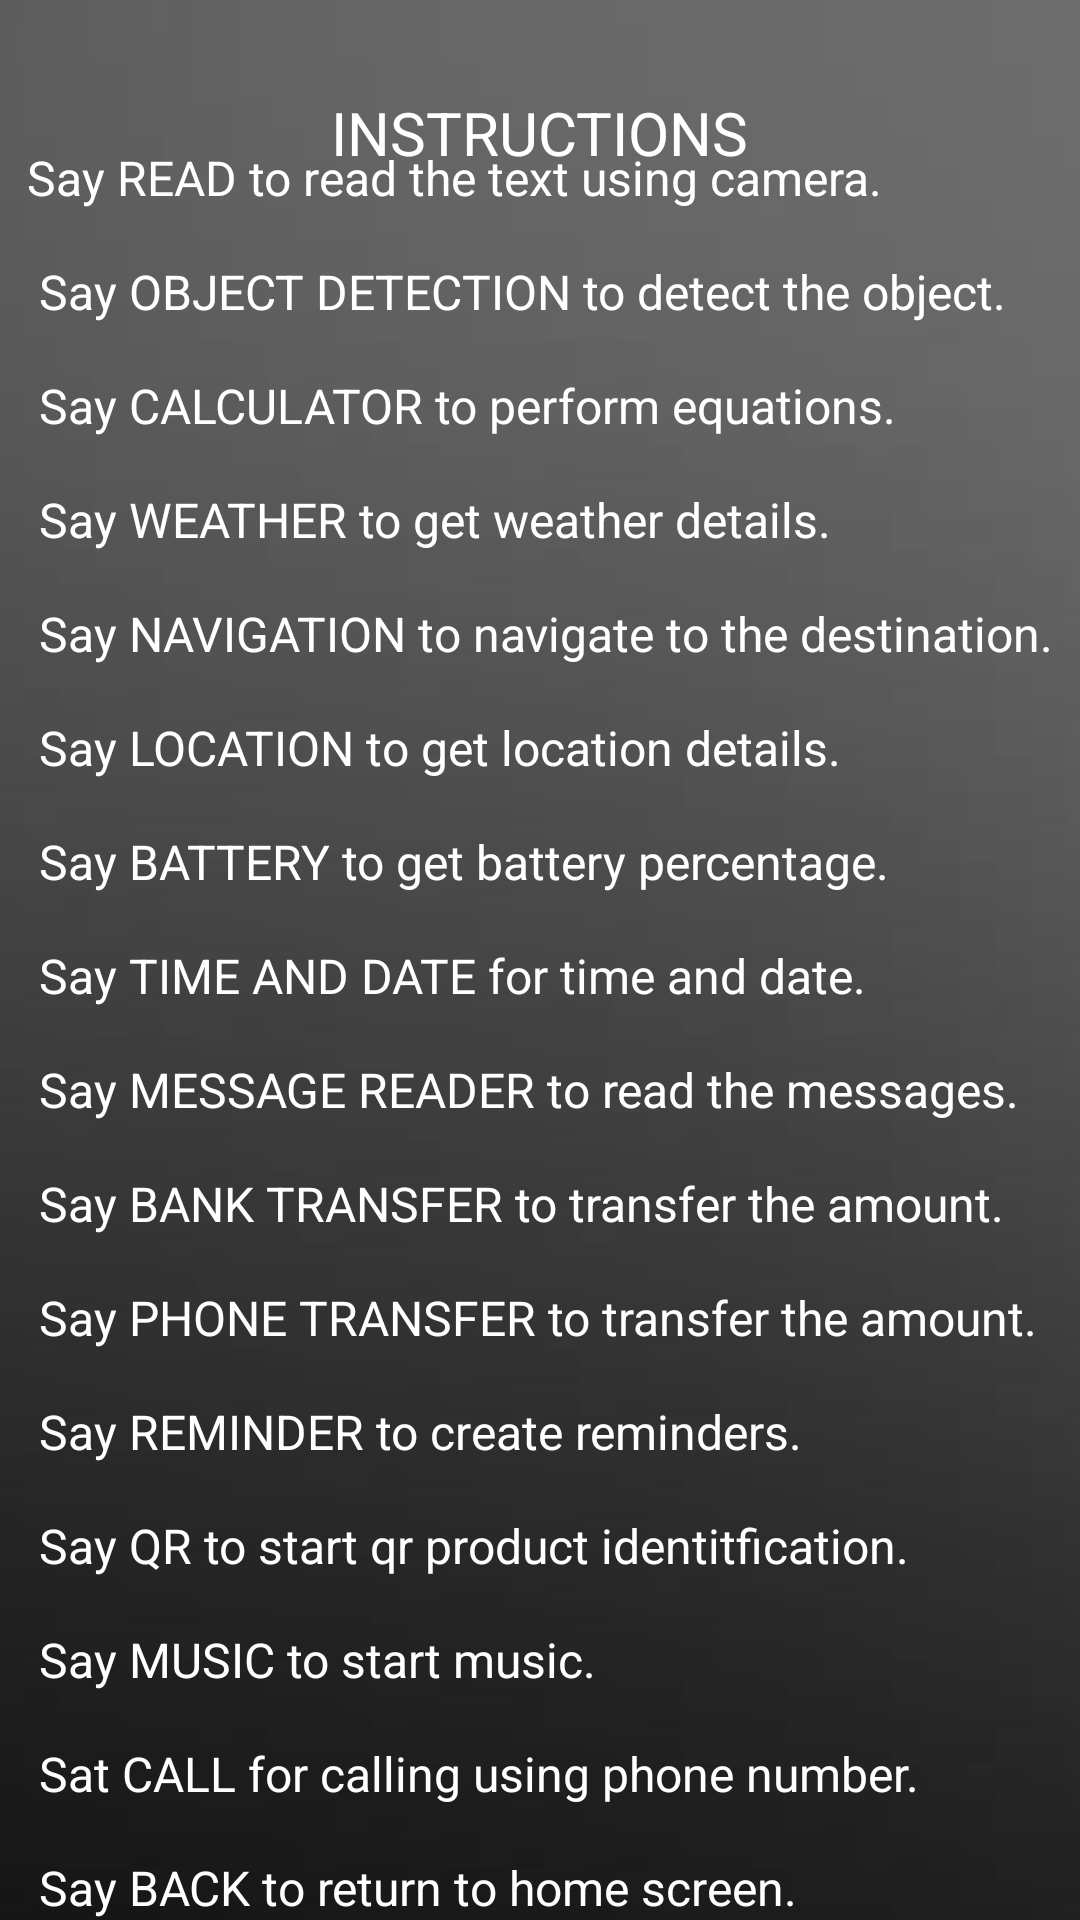

This screen was rendered from an Android layout file. Write that file and the resources it references.
<!-- AndroidManifest.xml: application theme Theme.VisioGuide -->
<!-- res/layout/activity_main.xml -->
<?xml version="1.0" encoding="utf-8"?>
<androidx.constraintlayout.widget.ConstraintLayout xmlns:android="http://schemas.android.com/apk/res/android"
    xmlns:app="http://schemas.android.com/apk/res-auto"
    xmlns:tools="http://schemas.android.com/tools"
    android:layout_width="match_parent"
    android:layout_height="match_parent"
    tools:context=".MainActivity">

    <ImageView
        android:id="@+id/bg"
        android:layout_width="450dp"
        android:layout_height="900dp"
        android:scaleType="centerCrop"
        android:src="@drawable/bg"
        android:contentDescription="@null"
        app:layout_constraintBottom_toBottomOf="parent"
        app:layout_constraintEnd_toEndOf="parent"
        app:layout_constraintStart_toStartOf="parent"
        app:layout_constraintTop_toTopOf="parent" />

    <TextView
        android:id="@+id/instructions"
        android:layout_width="wrap_content"
        android:layout_height="wrap_content"
        android:text="@string/instructions"
        android:textColor="@color/white"
        android:textSize="20sp"
        app:layout_constraintBottom_toBottomOf="parent"
        app:layout_constraintEnd_toEndOf="parent"
        app:layout_constraintHorizontal_bias="0.5"
        app:layout_constraintStart_toStartOf="parent"
        app:layout_constraintTop_toTopOf="parent"
        app:layout_constraintVertical_bias="0.05" />

    <TextView
        android:id="@+id/say"
        android:layout_width="wrap_content"
        android:layout_height="wrap_content"
        android:text="@string/say"
        android:textColor="@color/white"
        android:textSize="16sp"
        app:layout_constraintBottom_toBottomOf="parent"
        app:layout_constraintEnd_toEndOf="parent"
        app:layout_constraintHorizontal_bias="0.5"
        app:layout_constraintStart_toStartOf="parent"
        app:layout_constraintTop_toBottomOf="@+id/instructions"
        app:layout_constraintVertical_bias="0.2" />

</androidx.constraintlayout.widget.ConstraintLayout>
<!-- resources referenced by this layout -->
<resources>
  <color name="white">#FFFFFFFF</color>
  <!-- drawable bg: png bitmap (drawable, 2529 bytes) -->
  <string name="instructions">INSTRUCTIONS</string>
  <string name="say">Say READ to read the text using camera.\n\n Say OBJECT DETECTION to detect the object.\n\n Say CALCULATOR to perform equations.\n\n Say WEATHER to get weather details.\n\n Say NAVIGATION to navigate to the destination.\n\n Say LOCATION to get location details.\n\n Say BATTERY to get battery percentage.\n\n Say TIME AND DATE for time and date.\n\n Say MESSAGE READER to read the messages.\n\n Say BANK TRANSFER to transfer the amount.\n\n Say PHONE TRANSFER to transfer the amount.\n\n Say REMINDER to create reminders.\n\n Say QR to start qr product identitfication.\n\n Say MUSIC to start music.\n\n Sat CALL for calling using phone number.\n\n Say BACK to return to home screen.\n\n Say EXIT to close the application.</string>
  <style name="Theme.VisioGuide" parent="Base.Theme.VisioGuide" />
  <style name="Base.Theme.VisioGuide" parent="Theme.Material3.DayNight.NoActionBar">
          
          
      </style>
</resources>
